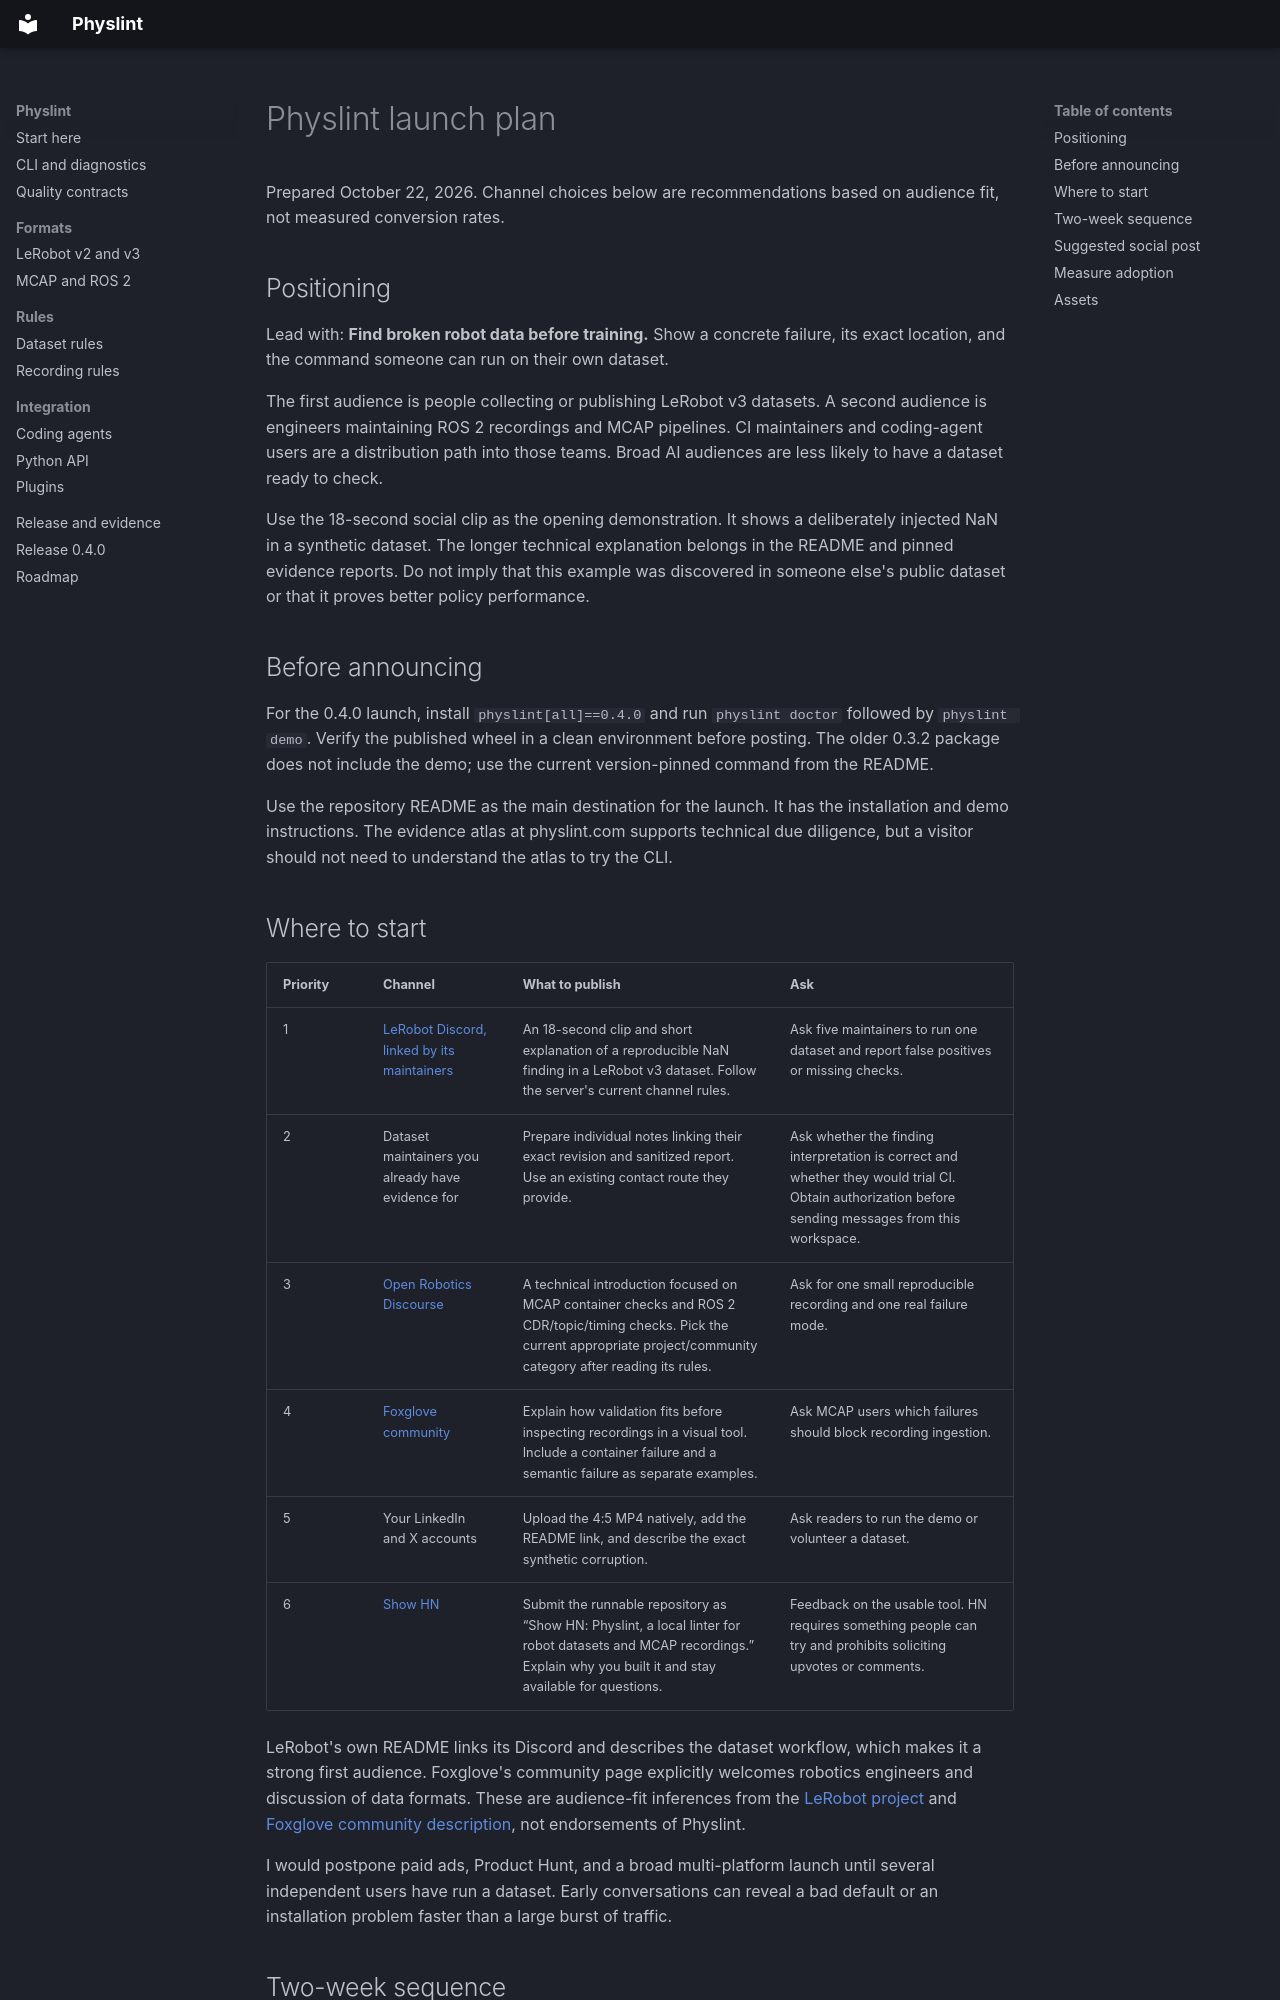

repository: pranayjoshi/physlint · page: launch/marketing-plan/index.html · generator: mkdocs

# Physlint launch plan

Prepared October 22, 2026. Channel choices below are recommendations based on audience fit, not measured conversion rates.

## Positioning

Lead with: **Find broken robot data before training.** Show a concrete failure, its exact location, and the command someone can run on their own dataset.

The first audience is people collecting or publishing LeRobot v3 datasets. A second audience is engineers maintaining ROS 2 recordings and MCAP pipelines. CI maintainers and coding-agent users are a distribution path into those teams. Broad AI audiences are less likely to have a dataset ready to check.

Use the 18-second social clip as the opening demonstration. It shows a deliberately injected NaN in a synthetic dataset. The longer technical explanation belongs in the README and pinned evidence reports. Do not imply that this example was discovered in someone else's public dataset or that it proves better policy performance.

## Before announcing

For the 0.4.0 launch, install `physlint[all]==0.4.0` and run `physlint doctor` followed by `physlint demo`. Verify the published wheel in a clean environment before posting. The older 0.3.2 package does not include the demo; use the current version-pinned command from the README.

Use the repository README as the main destination for the launch. It has the installation and demo instructions. The evidence atlas at physlint.com supports technical due diligence, but a visitor should not need to understand the atlas to try the CLI.
